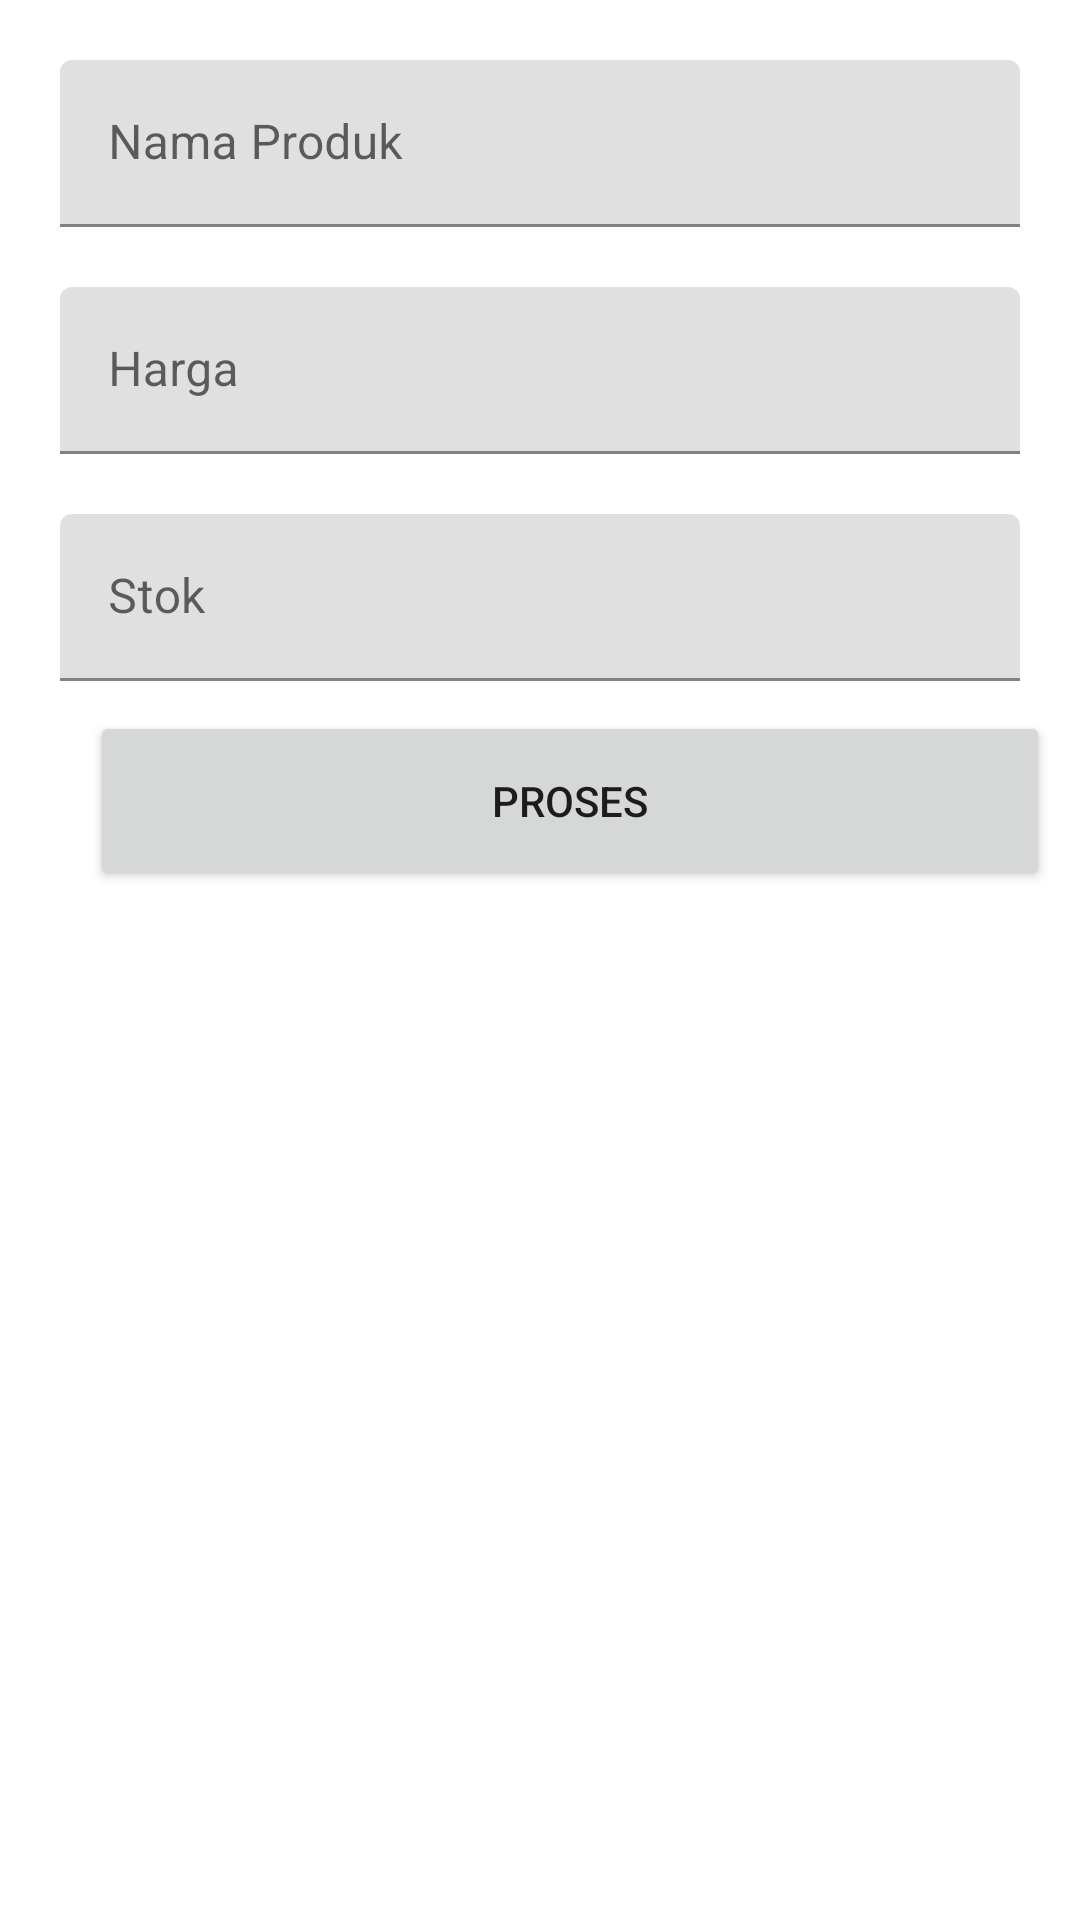

The Android layout XML behind this screen, and the referenced resources:
<!-- AndroidManifest.xml: application theme Theme.AppTokoSI02 -->
<!-- res/layout/fragment_produk_form.xml -->
<?xml version="1.0" encoding="utf-8"?>
<FrameLayout xmlns:android="http://schemas.android.com/apk/res/android"
    xmlns:tools="http://schemas.android.com/tools"
    xmlns:app="http://schemas.android.com/apk/res-auto"
    android:layout_width="match_parent"
    android:layout_height="match_parent"
    tools:context=".ProdukFormFragment">

    <androidx.constraintlayout.widget.ConstraintLayout
        android:layout_width="match_parent"
        android:layout_height="match_parent">

        <com.google.android.material.textfield.TextInputLayout
            android:id="@+id/textInputLayout"
            android:layout_width="match_parent"
            android:layout_height="wrap_content"
            android:layout_marginStart="20dp"
            android:layout_marginTop="20dp"
            android:layout_marginEnd="20dp"
            app:layout_constraintEnd_toEndOf="parent"
            app:layout_constraintStart_toStartOf="parent"
            app:layout_constraintTop_toTopOf="parent">

            <com.google.android.material.textfield.TextInputEditText
                android:id="@+id/txtFormNama"
                android:layout_width="match_parent"
                android:layout_height="wrap_content"
                android:hint="Nama Produk" />
        </com.google.android.material.textfield.TextInputLayout>



        <com.google.android.material.textfield.TextInputLayout
            android:id="@+id/textInputLayout2"
            android:layout_width="match_parent"
            android:layout_height="wrap_content"
            android:layout_marginStart="20dp"
            android:layout_marginTop="20dp"
            android:layout_marginEnd="20dp"
            app:layout_constraintEnd_toEndOf="parent"
            app:layout_constraintStart_toStartOf="parent"
            app:layout_constraintTop_toBottomOf="@+id/textInputLayout">

            <com.google.android.material.textfield.TextInputEditText
                android:id="@+id/txtFormHarga"
                android:layout_width="match_parent"
                android:layout_height="wrap_content"
                android:hint="Harga"
                android:inputType="number"/>
        </com.google.android.material.textfield.TextInputLayout>

        <com.google.android.material.textfield.TextInputLayout
            android:id="@+id/textInputLayout3"
            android:layout_width="match_parent"
            android:layout_height="wrap_content"
            android:layout_marginStart="20dp"
            android:layout_marginTop="20dp"
            android:layout_marginEnd="20dp"
            app:layout_constraintEnd_toEndOf="parent"
            app:layout_constraintStart_toStartOf="parent"
            app:layout_constraintTop_toBottomOf="@+id/textInputLayout2">

            <com.google.android.material.textfield.TextInputEditText
                android:id="@+id/txtFormStok"
                android:layout_width="match_parent"
                android:layout_height="wrap_content"
                android:hint="Stok" />
        </com.google.android.material.textfield.TextInputLayout>

        <Button
            android:id="@+id/btnProsesProduk"
            android:layout_width="0dp"
            android:layout_height="wrap_content"
            android:layout_margin="10dp"
            android:height="60dp"
            android:text="PROSES"
            app:layout_constraintEnd_toEndOf="parent"
            app:layout_constraintStart_toStartOf="@+id/textInputLayout"
            app:layout_constraintTop_toBottomOf="@+id/textInputLayout3" />


    </androidx.constraintlayout.widget.ConstraintLayout>

</FrameLayout>
<!-- resources referenced by this layout -->
<resources>
  <style name="Theme.AppTokoSI02" parent="Theme.MaterialComponents.DayNight.DarkActionBar">
          
          <item name="colorPrimary">@color/purple_500</item>
          <item name="colorPrimaryVariant">@color/purple_700</item>
          <item name="colorOnPrimary">@color/white</item>
          
          <item name="colorSecondary">@color/teal_200</item>
          <item name="colorSecondaryVariant">@color/teal_700</item>
          <item name="colorOnSecondary">@color/black</item>
          
          <item name="android:statusBarColor">?attr/colorPrimaryVariant</item>
          
      </style>
  <!-- not gathered from this repository: default colours our renderer supplied (Android Studio template values) -->
  <color name="purple_500">#FF6200EE</color>
  <color name="purple_700">#FF3700B3</color>
  <color name="teal_200">#FF03DAC5</color>
  <color name="teal_700">#FF018786</color>
  <color name="black">#FF000000</color>
  <color name="white">#FFFFFFFF</color>
</resources>
